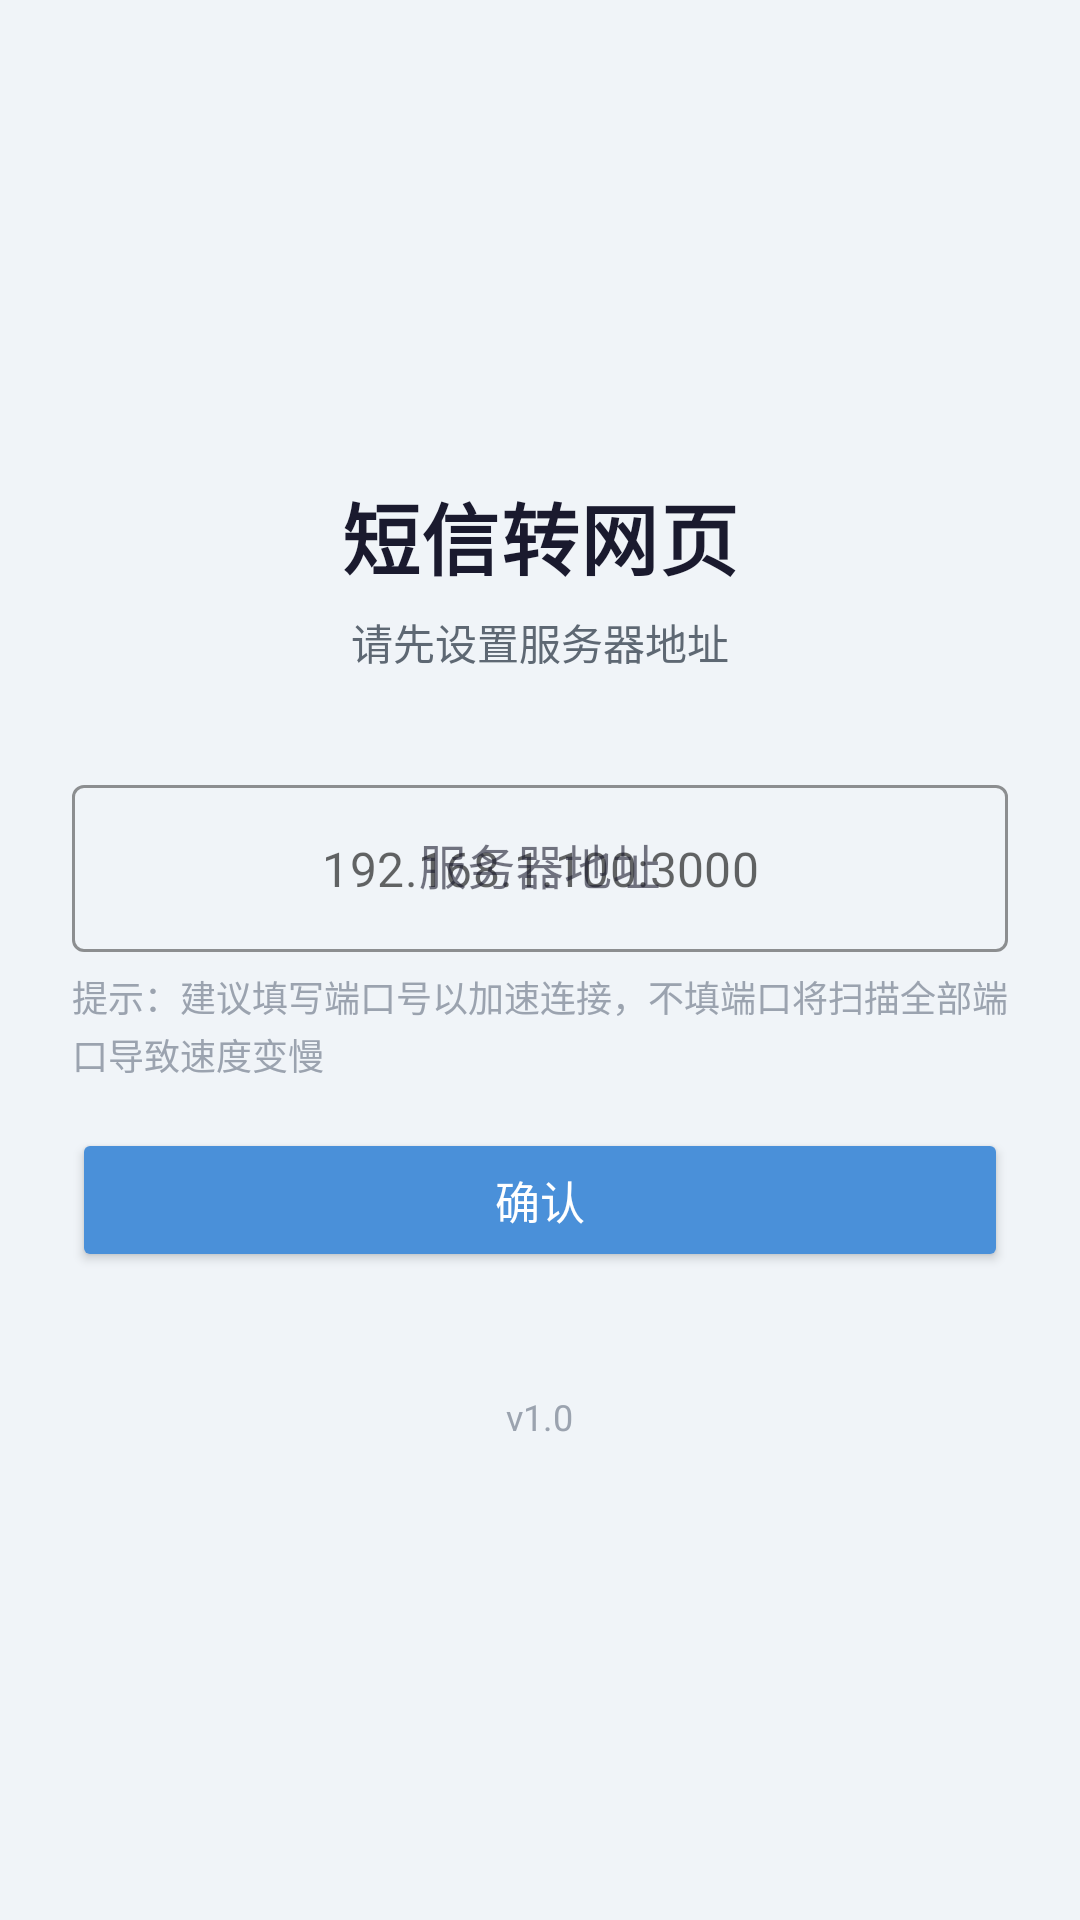

Android layout source for this screen:
<!-- AndroidManifest.xml: application theme Theme.SmsToWeb -->
<!-- res/layout/activity_main.xml -->
<?xml version="1.0" encoding="utf-8"?>
<LinearLayout xmlns:android="http://schemas.android.com/apk/res/android"
    xmlns:app="http://schemas.android.com/apk/res-auto"
    android:layout_width="match_parent"
    android:layout_height="match_parent"
    android:orientation="vertical"
    android:padding="24dp"
    android:gravity="center">

    <TextView
        android:layout_width="wrap_content"
        android:layout_height="wrap_content"
        android:text="短信转网页"
        android:textSize="26sp"
        android:textColor="@color/text_primary"
        android:textStyle="bold"
        android:letterSpacing="0.02" />

    <TextView
        android:layout_width="wrap_content"
        android:layout_height="wrap_content"
        android:text="请先设置服务器地址"
        android:textSize="14sp"
        android:textColor="@color/text_secondary"
        android:layout_marginTop="6dp"
        android:layout_marginBottom="32dp" />

    <com.google.android.material.textfield.TextInputLayout
        android:layout_width="match_parent"
        android:layout_height="wrap_content"
        android:hint="服务器地址"
        style="@style/Widget.MaterialComponents.TextInputLayout.OutlinedBox"
        app:boxStrokeColor="@color/primary"
        app:hintTextColor="@color/primary">

        <com.google.android.material.textfield.TextInputEditText
            android:id="@+id/serverAddress"
            android:layout_width="match_parent"
            android:layout_height="wrap_content"
            android:inputType="text"
            android:hint="192.168.1.100:3000"
            android:gravity="center"
            android:textColor="@color/text_primary"
            android:textCursorDrawable="@null"
            android:backgroundTint="@color/primary" />

    </com.google.android.material.textfield.TextInputLayout>

    <TextView
        android:layout_width="match_parent"
        android:layout_height="wrap_content"
        android:text="提示：建议填写端口号以加速连接，不填端口将扫描全部端口导致速度变慢"
        android:textSize="12sp"
        android:textColor="@color/text_hint"
        android:layout_marginTop="6dp"
        android:layout_marginBottom="0dp"
        android:lineSpacingExtra="2dp" />

    <Button
        android:id="@+id/confirmServerBtn"
        android:layout_width="match_parent"
        android:layout_height="48dp"
        android:text="确认"
        android:layout_marginTop="16dp"
        android:backgroundTint="@color/primary"
        android:textColor="#FFFFFF"
        android:textSize="15sp" />

    <TextView
        android:id="@+id/versionInfo"
        android:layout_width="wrap_content"
        android:layout_height="wrap_content"
        android:text="v1.0"
        android:textSize="12sp"
        android:textColor="@color/text_hint"
        android:layout_marginTop="40dp" />

</LinearLayout>
<!-- resources referenced by this layout -->
<resources>
  <color name="primary">#4A90D9</color>
  <color name="text_hint">#9BA3AF</color>
  <color name="text_primary">#1A1A2E</color>
  <color name="text_secondary">#5E6873</color>
  <style name="Theme.SmsToWeb" parent="Theme.MaterialComponents.Light.NoActionBar">
          <item name="colorPrimary">@color/primary</item>
          <item name="colorPrimaryDark">@color/primary_dark</item>
          <item name="colorAccent">@color/accent</item>
          <item name="colorOnPrimary">#FFFFFF</item>
          <item name="colorSurface">@color/surface</item>
          <item name="colorOnSurface">@color/text_primary</item>
          <item name="android:windowBackground">@color/background</item>
          <item name="android:statusBarColor">@color/primary_dark</item>
          <item name="android:navigationBarColor">@color/background</item>
          <item name="materialButtonStyle">@style/Widget.SmsToWeb.Button</item>
          <item name="android:windowAnimationStyle">@style/Animation.SmsToWeb</item>
      </style>
  <color name="primary_dark">#357ABD</color>
  <color name="accent">#7BB3E0</color>
  <color name="surface">#FFFFFF</color>
  <color name="background">#F0F4F8</color>
  <style name="Widget.SmsToWeb.Button" parent="Widget.MaterialComponents.Button">
          <item name="shapeAppearance">@style/ShapeAppearance.SmsToWeb.Button</item>
          <item name="android:textAllCaps">false</item>
          <item name="android:textSize">15sp</item>
          <item name="android:letterSpacing">0.01</item>
          <item name="cornerRadius">10dp</item>
      </style>
  <style name="Animation.SmsToWeb" parent="@android:style/Animation.Activity">
          <item name="android:activityOpenEnterAnimation">@anim/slide_in_right</item>
          <item name="android:activityOpenExitAnimation">@anim/slide_out_left</item>
          <item name="android:activityCloseEnterAnimation">@anim/slide_in_left</item>
          <item name="android:activityCloseExitAnimation">@anim/slide_out_right</item>
      </style>
  <style name="ShapeAppearance.SmsToWeb.Button" parent="ShapeAppearance.MaterialComponents.SmallComponent">
          <item name="cornerFamily">rounded</item>
          <item name="cornerSize">10dp</item>
      </style>
</resources>
